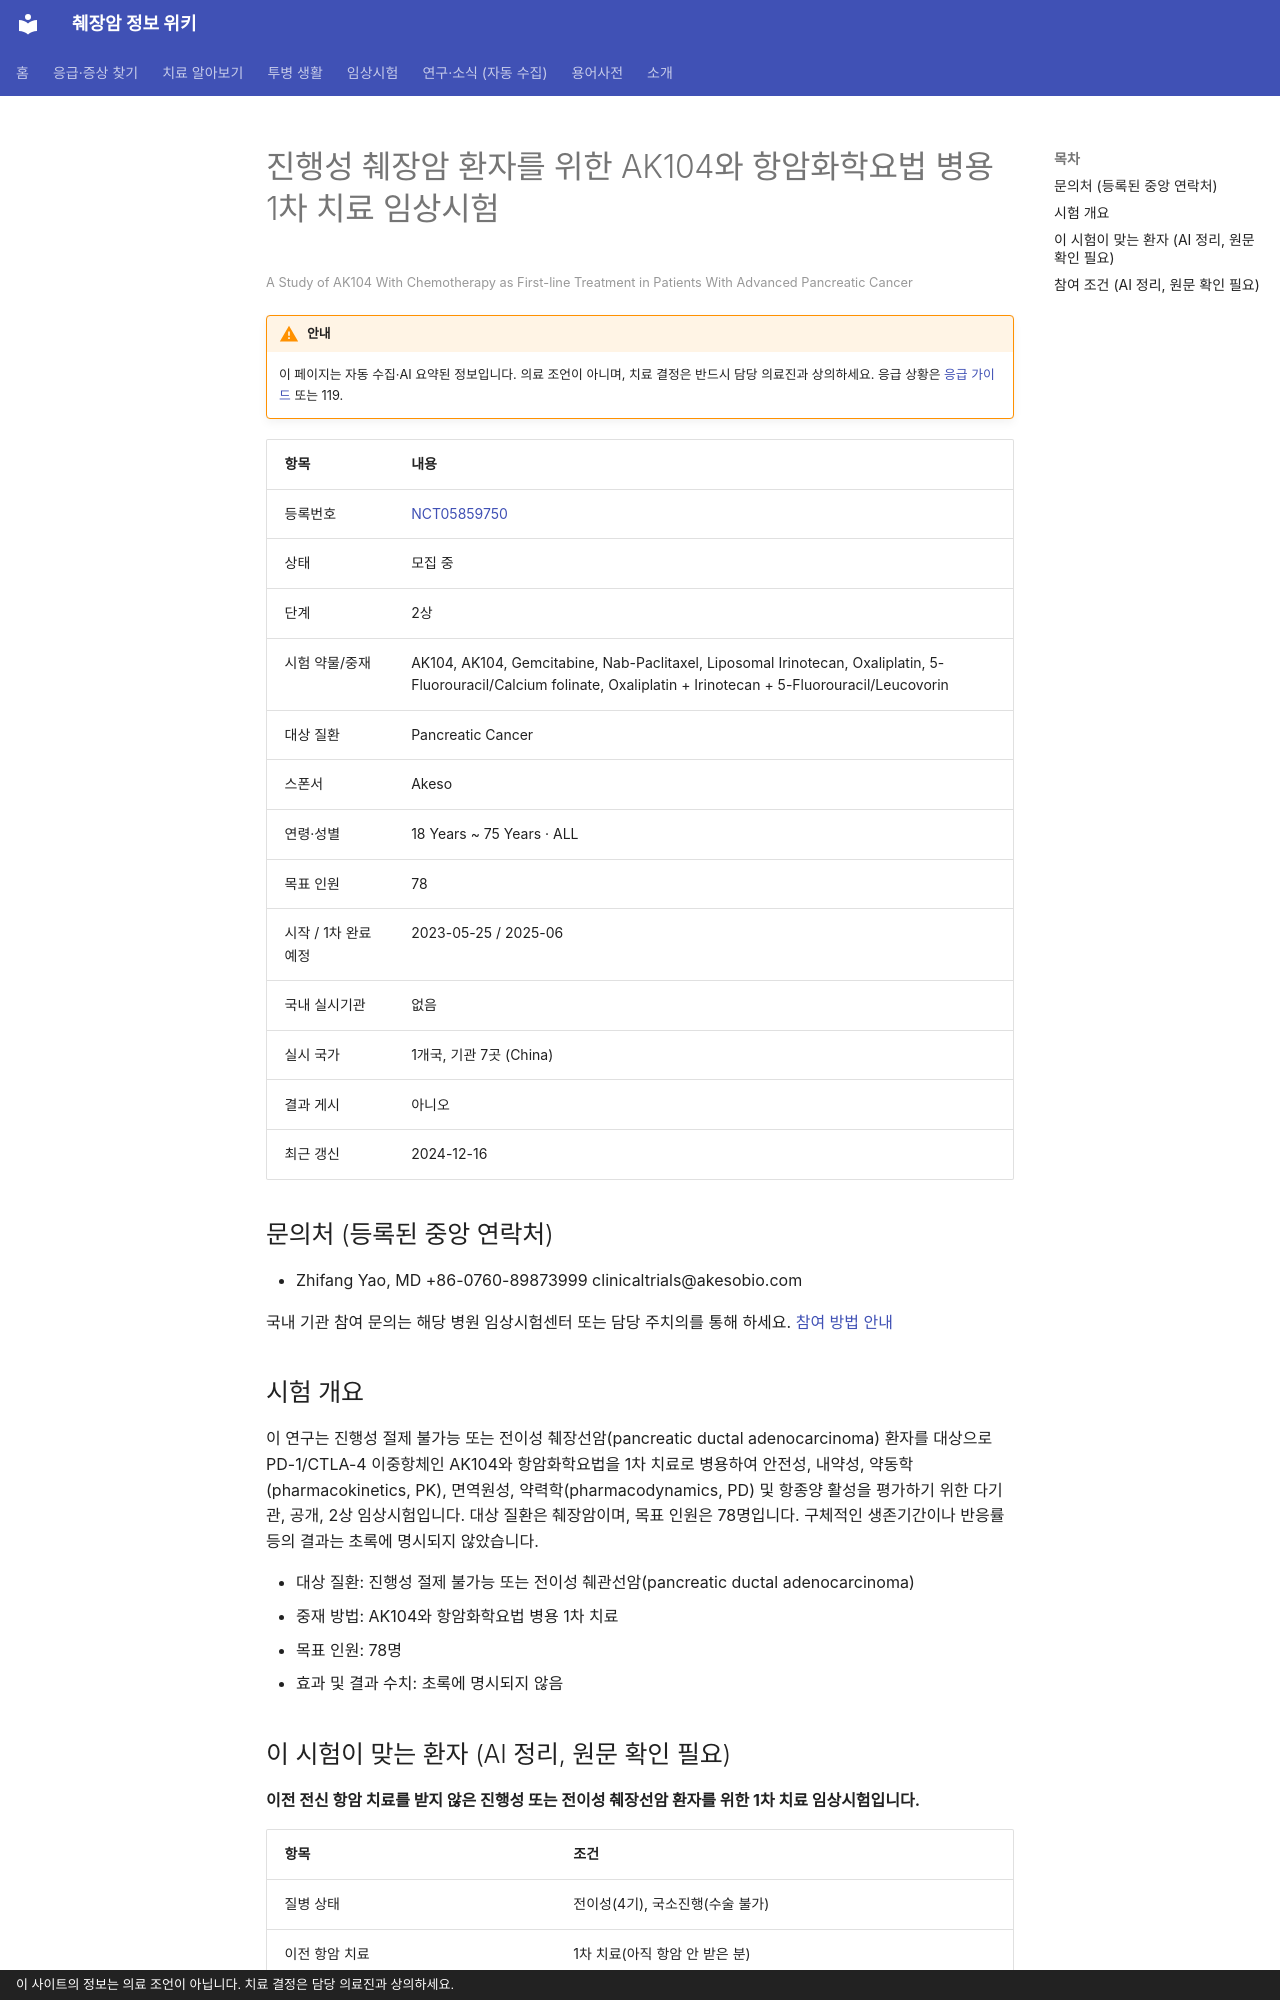

repository: hizorro88-rgb/papersearcher · page: _generated/trials/NCT05859750/index.html · generator: mkdocs · copyright: 이 사이트의 정보는 의료 조언이 아닙니다. 치료 결정은 담당 의료진과 상의하세요.

---
title: "NCT05859750 진행성 췌장암 환자를 위한 AK104와 항암화학요법 병용 1차 치료 임상시험"
description: "2상 · 모집 중"
comments: true
search:
  boost: 0.4
---

# 진행성 췌장암 환자를 위한 AK104와 항암화학요법 병용 1차 치료 임상시험

<small>A Study of AK104 With Chemotherapy as First-line Treatment in Patients With Advanced Pancreatic Cancer</small>

!!! warning "안내"
    이 페이지는 자동 수집·AI 요약된 정보입니다. 의료 조언이 아니며, 치료 결정은 반드시 담당 의료진과 상의하세요. 응급 상황은 [응급 가이드](../../guides/emergency/index.md) 또는 119.

| 항목 | 내용 |
|---|---|
| 등록번호 | [NCT05859750](https://clinicaltrials.gov/study/NCT05859750) |
| 상태 | 모집 중 |
| 단계 | 2상 |
| 시험 약물/중재 | AK104, AK104, Gemcitabine, Nab-Paclitaxel, Liposomal Irinotecan, Oxaliplatin, 5-Fluorouracil/Calcium folinate, Oxaliplatin + Irinotecan + 5-Fluorouracil/Leucovorin |
| 대상 질환 | Pancreatic Cancer |
| 스폰서 | Akeso |
| 연령·성별 | 18 Years ~ 75 Years · ALL |
| 목표 인원 | 78 |
| 시작 / 1차 완료 예정 | 2023-05-25 / 2025-06 |
| 국내 실시기관 | 없음 |
| 실시 국가 | 1개국, 기관 7곳 (China) |
| 결과 게시 | 아니오 |
| 최근 갱신 | 2024-12-16 |

## 문의처 (등록된 중앙 연락처)

- Zhifang Yao, MD +86-0760-89873999 clinicaltrials@akesobio.com

국내 기관 참여 문의는 해당 병원 임상시험센터 또는 담당 주치의를 통해 하세요. [참여 방법 안내](../../guides/trials/how-to-apply.md)

## 시험 개요

이 연구는 진행성 절제 불가능 또는 전이성 췌장선암(pancreatic ductal adenocarcinoma) 환자를 대상으로 PD-1/CTLA-4 이중항체인 AK104와 항암화학요법을 1차 치료로 병용하여 안전성, 내약성, 약동학(pharmacokinetics, PK), 면역원성, 약력학(pharmacodynamics, PD) 및 항종양 활성을 평가하기 위한 다기관, 공개, 2상 임상시험입니다. 대상 질환은 췌장암이며, 목표 인원은 78명입니다. 구체적인 생존기간이나 반응률 등의 결과는 초록에 명시되지 않았습니다.

- 대상 질환: 진행성 절제 불가능 또는 전이성 췌관선암(pancreatic ductal adenocarcinoma)
- 중재 방법: AK104와 항암화학요법 병용 1차 치료
- 목표 인원: 78명
- 효과 및 결과 수치: 초록에 명시되지 않음

## 이 시험이 맞는 환자 (AI 정리, 원문 확인 필요)

**이전 전신 항암 치료를 받지 않은 진행성 또는 전이성 췌장선암 환자를 위한 1차 치료 임상시험입니다.**

| 항목 | 조건 |
|---|---|
| 질병 상태 | 전이성(4기), 국소진행(수술 불가) |
| 이전 항암 치료 | 1차 치료(아직 항암 안 받은 분) |
| 받았으면 참여 불가 | 면역항암제 |
| 있으면 참여 불가 | BRCA1/2·PALB2 |
| ECOG 수행능력 | 1 이하 |
| 측정 가능 병변 | 필요 |

주요 제외 기준: 뇌전이, 수막전이 또는 척수 압박이 있는 경우 · BRCA1/2 유전자 변이가 있는 경우 · 과거 3년 이내 다른 암 병력이 있는 경우 · 활동성 자가면역질환이나 감염이 있는 경우

내 상황에 맞는지 한 번에 보려면 [맞춤 임상시험 찾기](../../guides/trials/finder.md).
